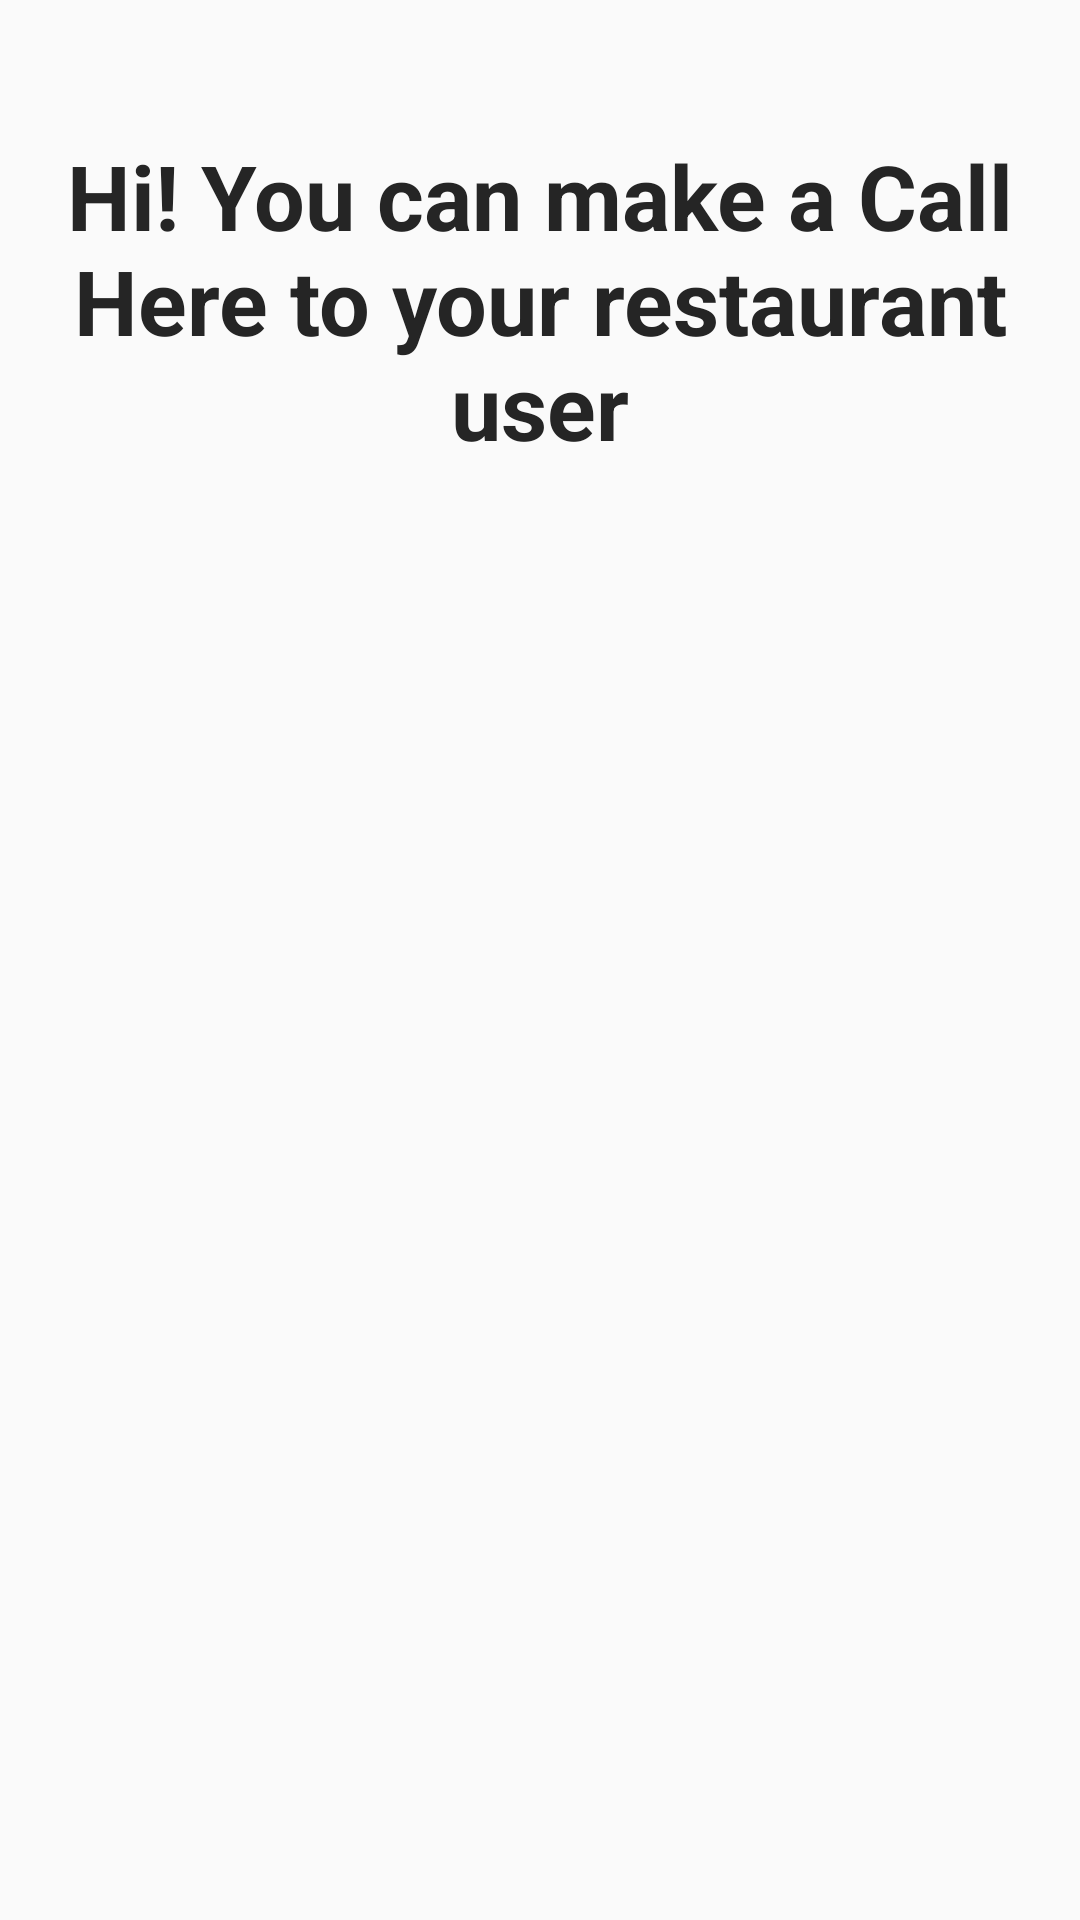

The Android layout XML behind this screen, and the referenced resources:
<!-- AndroidManifest.xml: application theme Theme.CravingsNearby -->
<!-- res/layout/fragment_calls.xml -->
<?xml version="1.0" encoding="utf-8"?>
<FrameLayout xmlns:android="http://schemas.android.com/apk/res/android"
    xmlns:tools="http://schemas.android.com/tools"
    android:layout_width="match_parent"
    android:layout_height="match_parent"
    tools:context=".Fragment.Calls">

    
    <TextView
        android:layout_width="match_parent"
        android:layout_height="match_parent"
        android:text="@string/hello_blank_fragment"
        android:textSize="30sp"
        android:textAlignment="center"
        android:textStyle="bold"
        android:textColor="@color/black"
        android:layout_gravity="center"
        android:layout_marginTop="30dp"/>

</FrameLayout>
<!-- resources referenced by this layout -->
<resources>
  <color name="black">#252525</color>
  <string name="hello_blank_fragment">Hi! You can make a Call Here to your restaurant user</string>
  <style name="Theme.CravingsNearby" parent="Theme.MaterialComponents.DayNight.DarkActionBar.Bridge">
          
          <item name="colorPrimary">@color/purple_500</item>
          <item name="colorPrimaryVariant">@color/purple_700</item>
          <item name="colorOnPrimary">@color/white</item>
          <item name="titleTextColor">@color/action_bar_title_color</item>
  
          
          <item name="colorSecondary">@color/teal_200</item>
          <item name="colorSecondaryVariant">@color/teal_700</item>
          <item name="colorOnSecondary">@color/black</item>
          
          <item name="android:statusBarColor">?attr/colorPrimaryVariant</item>
          
          
          <item name="actionOverflowButtonStyle">@style/IwconOverfloww</item>
          
          
      </style>
  <color name="purple_500">#FF6200EE</color>
  <color name="purple_700">#FF3700B3</color>
  <color name="white">#FFFFFFFF</color>
  <color name="action_bar_title_color">#000000</color>
  
  
  
      #FF000000
      #FFFACE
  <color name="teal_200">#FF03DAC5</color>
  <color name="teal_700">#FF018786</color>
  <style name="IwconOverfloww" parent="Widget.AppCompat.ActionButton.Overflow">
          <item name="android:tint">@color/action_bar_title_color</item>
      </style>
</resources>
